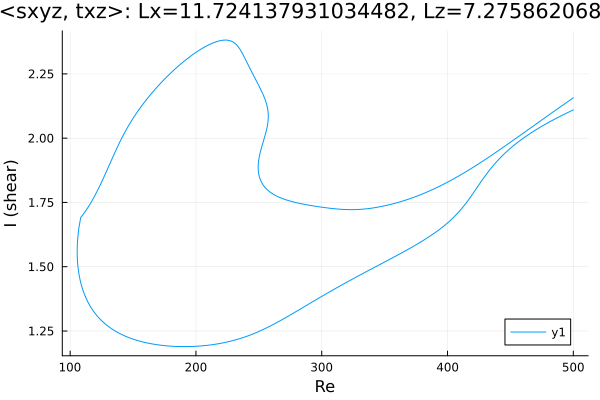

Source data for this figure (header and first rows):
Re, shear
500.0, 2.11
499.3, 2.108
497.9, 2.105
496.5, 2.102
495, 2.098
493.6, 2.095
492.2, 2.092
490.8, 2.088
489.4, 2.085
488, 2.081
486.6, 2.077
485.1, 2.074
483.7, 2.07
482.3, 2.066
480.9, 2.063
479.5, 2.059
478.1, 2.055
476.7, 2.051
475.2, 2.047
473.8, 2.043
472.4, 2.039
471, 2.035
469.6, 2.03
468.2, 2.026
466.8, 2.022
465.3, 2.017
463.9, 2.012
462.5, 2.008
461.1, 2.003
459.8, 1.998
458.3, 1.993
456.9, 1.988
455.5, 1.983
454.1, 1.977
452.7, 1.972
451.3, 1.966
449.9, 1.96
448.4, 1.954
447, 1.948
445.6, 1.941
444.2, 1.935
442.8, 1.928
441.4, 1.921
440, 1.913
438.5, 1.906
437.1, 1.898
435.7, 1.89
434.3, 1.881
432.9, 1.872
431.5, 1.863
430.6, 1.858
429.2, 1.848
427.8, 1.839
426.4, 1.829
425.1, 1.82
423.7, 1.81
422.3, 1.799
420.9, 1.789
419.4, 1.779
418, 1.769
... 664 more rows
